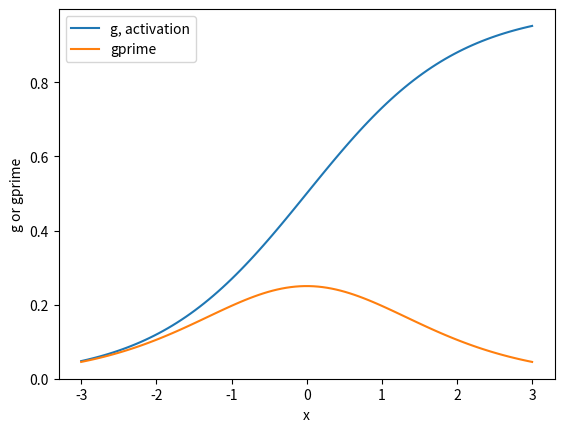

Here is the Python script that generated this plot:
import math
import numpy as np
import matplotlib.pyplot as plt

def g(x):
    return ( 1.0 /  (1.0 + math.exp(-x) ))

def gprime(x):
    y = g(x)
    return ( y * (1-y) )


## check these are the right shape.

xs = np.linspace(-3, 3, 100)
gs = [g(x) for x in xs]
gps = [gprime(x) for x in xs]

plt.ion()
plt.clf()
plt.xlabel("x")
plt.ylabel("g or gprime")
plt.plot(xs, gs,  label="g, activation")
plt.plot(xs, gps,  label="gprime")
plt.legend()
plt.show()

bias = -1                       # value of bias unit

epsilon = 0.5

data = np.array([[0, 0, bias, 0],
                 [0, 1, bias, 1],
                 [1, 0, bias, 1],
                 [1, 1, bias, 0],
                 ]
                )

targets = data[:,3]
inputs = data[:,0:3]

ninputs = inputs.shape[0]

I=2                             # number of input units, excluding bias
J=2                             # number of hidden units, excluding bias
K=1                             # only one output unit

## Weight matrices

W1 = np.random.rand(J,I+1)
W2 = np.random.rand(K,J+1)


y_j = np.zeros(J+1)             # outputs of hidden units
delta_j = np.zeros(J)           # delta for hidden units

nepoch = 2000
errors = np.zeros(nepoch)




for epoch in range(nepoch):

    ## accumulate errors for weight matrices
    DW1 = np.zeros(W1.shape)
    DW2 = np.zeros(W2.shape)
    epoch_err = 0.0

    for i in range(ninputs):

        ## Step 1. Forward propagation activity, adding
        ## bias activity along the way.


        ## 1a - input to hidden
        y_i = inputs[i,:]
        a_j = np.matmul(W1, y_i)

        for q in range(J):
            y_j[q] = g( a_j[q] )

        y_j[J] = bias

        ## 1b - hidden to output
        a_k = np.matmul(W2, y_j)
        y_k = g(a_k)

        ## 1c - compare output to target
        t_k  = targets[i]
        error = np.sum(0.5 * (t_k - y_k)**2 )
        epoch_err += error

        ## Step 2.  Back propagate activity, calculating
        ## errors and dw along the way.


        ## 2a - output to hidden
        delta_k = gprime(a_k) * (t_k - y_k) 
        for q in range(J+1):
            ##for r in range(K):
            r=0
            DW2[r,q] += y_j[q] * delta_k
                
            
        ## 2b - calculate delta for hidden layer

        for q in range(J):
            delta_j[q] = gprime(a_j[q]) * delta_k * W2[0,q]

        ## 2c - calculate error for input to hidden weights
        for p in range(I+1):
            for q in range(J):
                DW1[q,p] += y_i[p] * delta_j[q]


    ## end of an epoch - now update weights
    errors[epoch] = epoch_err
    if ( epoch % 50)== 0:
        print(f'Epoch {epoch} error {epoch_err:.4f}')

    W1 = W1 + (epsilon*DW1)
    W2 = W2 + (epsilon*DW2)
        
## how has it worked?
